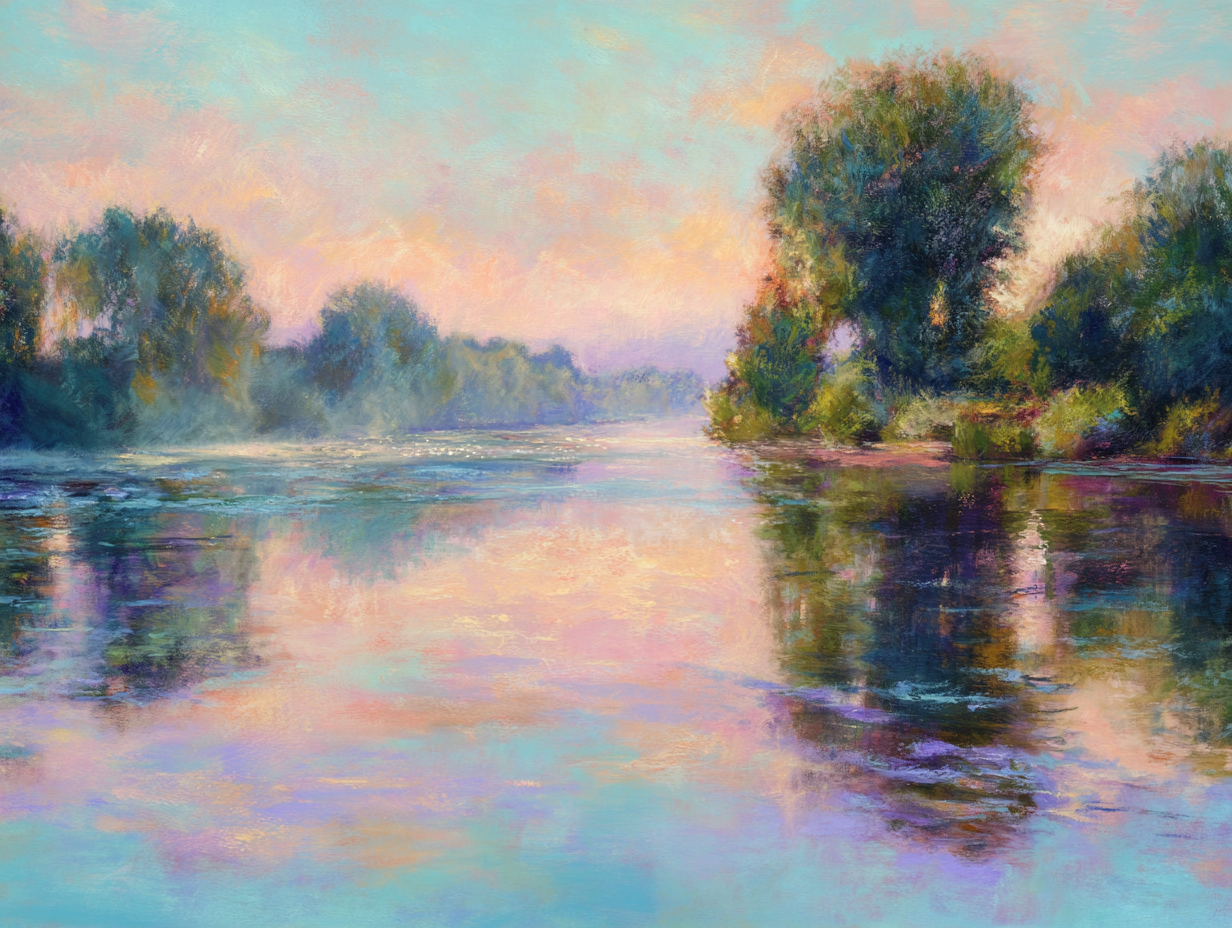
Generation parameters embedded in this image by Midjourney (PNG 'Description' text chunk):
Create an Impressionist-style painting of a tranquil riverside scene at sunrise. The image should feature shimmering water reflecting soft morning light, with delicate ripples and reflections of nearby trees and boats. Use loose, visible brushstrokes to capture the fleeting effects of light on the landscape. Include soft, pastel tones of pink, lavender, and gold blending into the sky, while shades of green and blue define the trees and water. The overall effect should evoke a peaceful, dreamlike atmosphere, focusing on the interplay of light, color, and movement in nature. --ar 4:3 --stylize 50 --v 7 Job ID: c70e4e50-3ffa-441f-8a81-88ca8cb3c071